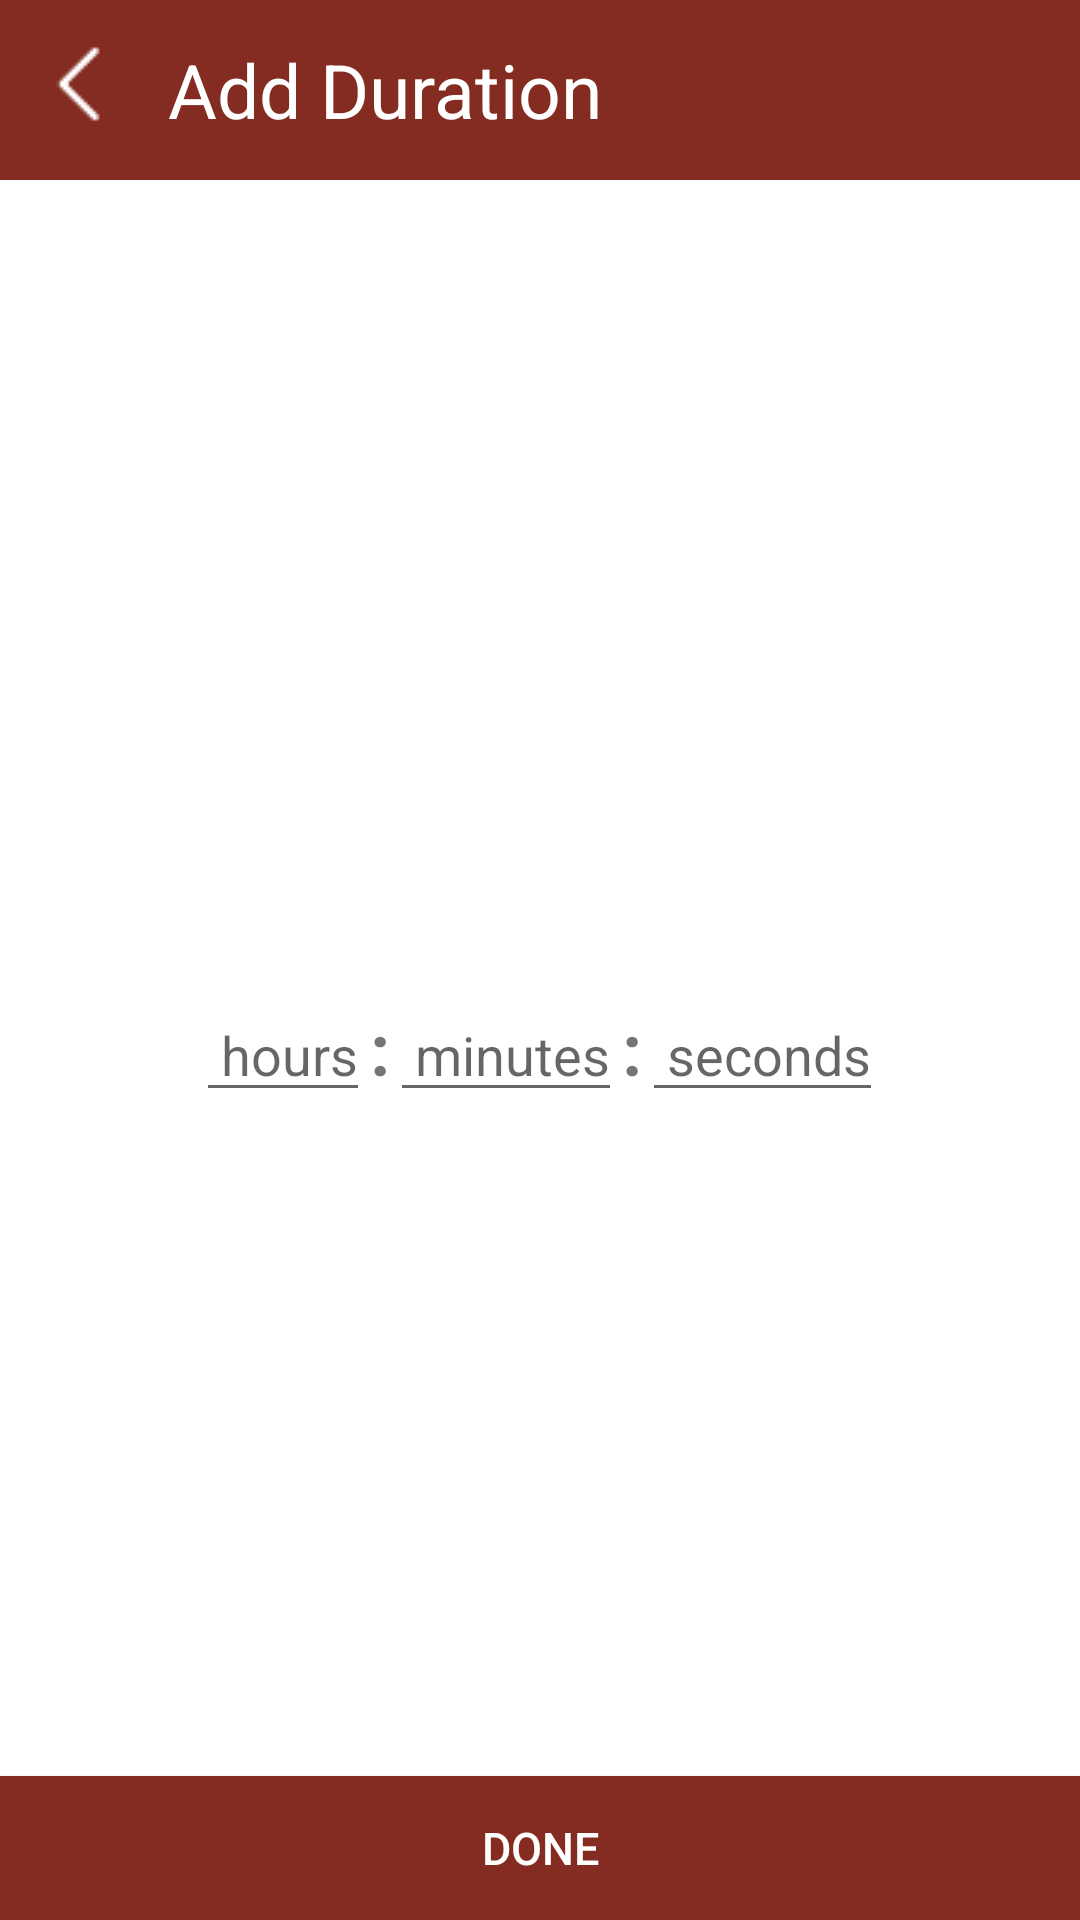

Produce the Android XML layout that renders to this screen, including the resource entries it uses.
<!-- AndroidManifest.xml: application theme AppTheme -->
<!-- res/layout/addduration_layout.xml -->
<?xml version="1.0" encoding="utf-8"?>
<RelativeLayout xmlns:android="http://schemas.android.com/apk/res/android"
    android:layout_width="match_parent"
    android:layout_height="fill_parent"
    android:background="#FFFFFF"
    android:orientation="vertical">

    <LinearLayout
        android:id="@+id/createtasktopnavbar"
        android:layout_width="fill_parent"
        android:layout_height="wrap_content"
        android:background="#ff842c22"
        android:gravity="top">

        <ImageView
            android:id="@+id/addDurationbackbuttonid"
            android:clickable="true"
            android:onClick="ToCreateTaskFromAddDuration"
            android:layout_width="wrap_content"
            android:layout_height="wrap_content"
            android:layout_gravity="left"
            android:src="@drawable/backbutton" />

        <TextView
            android:layout_width="wrap_content"
            android:layout_height="wrap_content"
            android:layout_gravity="center"
            android:text="Add Duration"
            android:textColor="#FFFFFF"
            android:textSize="25sp" />

    </LinearLayout>


    <ScrollView
        android:layout_width="match_parent"
        android:layout_height="match_parent"
        android:layout_below="@+id/createtasktopnavbar">

        <LinearLayout
            android:layout_width="wrap_content"
            android:layout_height="wrap_content"
            android:orientation="horizontal"
            android:layout_gravity="center">

            <EditText
                android:id="@+id/durationHours"
                android:layout_width="wrap_content"
                android:layout_height="wrap_content"
                android:hint=" hours" />

            <TextView
                android:layout_width="wrap_content"
                android:layout_height="wrap_content"
                android:text=":"
                android:textSize="24sp"
                android:textStyle="bold" />

            <EditText
                android:id="@+id/durationMinutes"
                android:layout_width="match_parent"
                android:layout_height="wrap_content"
                android:hint=" minutes" />

            <TextView
                android:layout_width="wrap_content"
                android:layout_height="wrap_content"
                android:text=":"
                android:textSize="24sp"
                android:textStyle="bold" />

            <EditText
                android:id="@+id/durationSeconds"
                android:layout_width="match_parent"
                android:layout_height="wrap_content"
                android:hint=" seconds" />


        </LinearLayout>



    </ScrollView>

    <LinearLayout
        android:layout_width="fill_parent"
        android:layout_height="fill_parent"
        android:gravity="bottom"
        android:orientation="vertical">

        <Button
            android:id="@+id/inputTimeDuration"
            android:clickable="true"
            android:onClick="GoTotaskActivityFromAddDuration"
            android:layout_width="fill_parent"
            android:layout_height="wrap_content"
            android:background="#ff842c22"
            android:text="Done"
            android:textColor="#FFFFFF"
            android:textSize="15sp" />



    </LinearLayout>
</RelativeLayout>
<!-- resources referenced by this layout -->
<resources>
  <!-- drawable backbutton: png bitmap (drawable, 18368 bytes) -->
  <style name="AppTheme" parent="Theme.AppCompat.Light.DarkActionBar">
          
      </style>
</resources>
